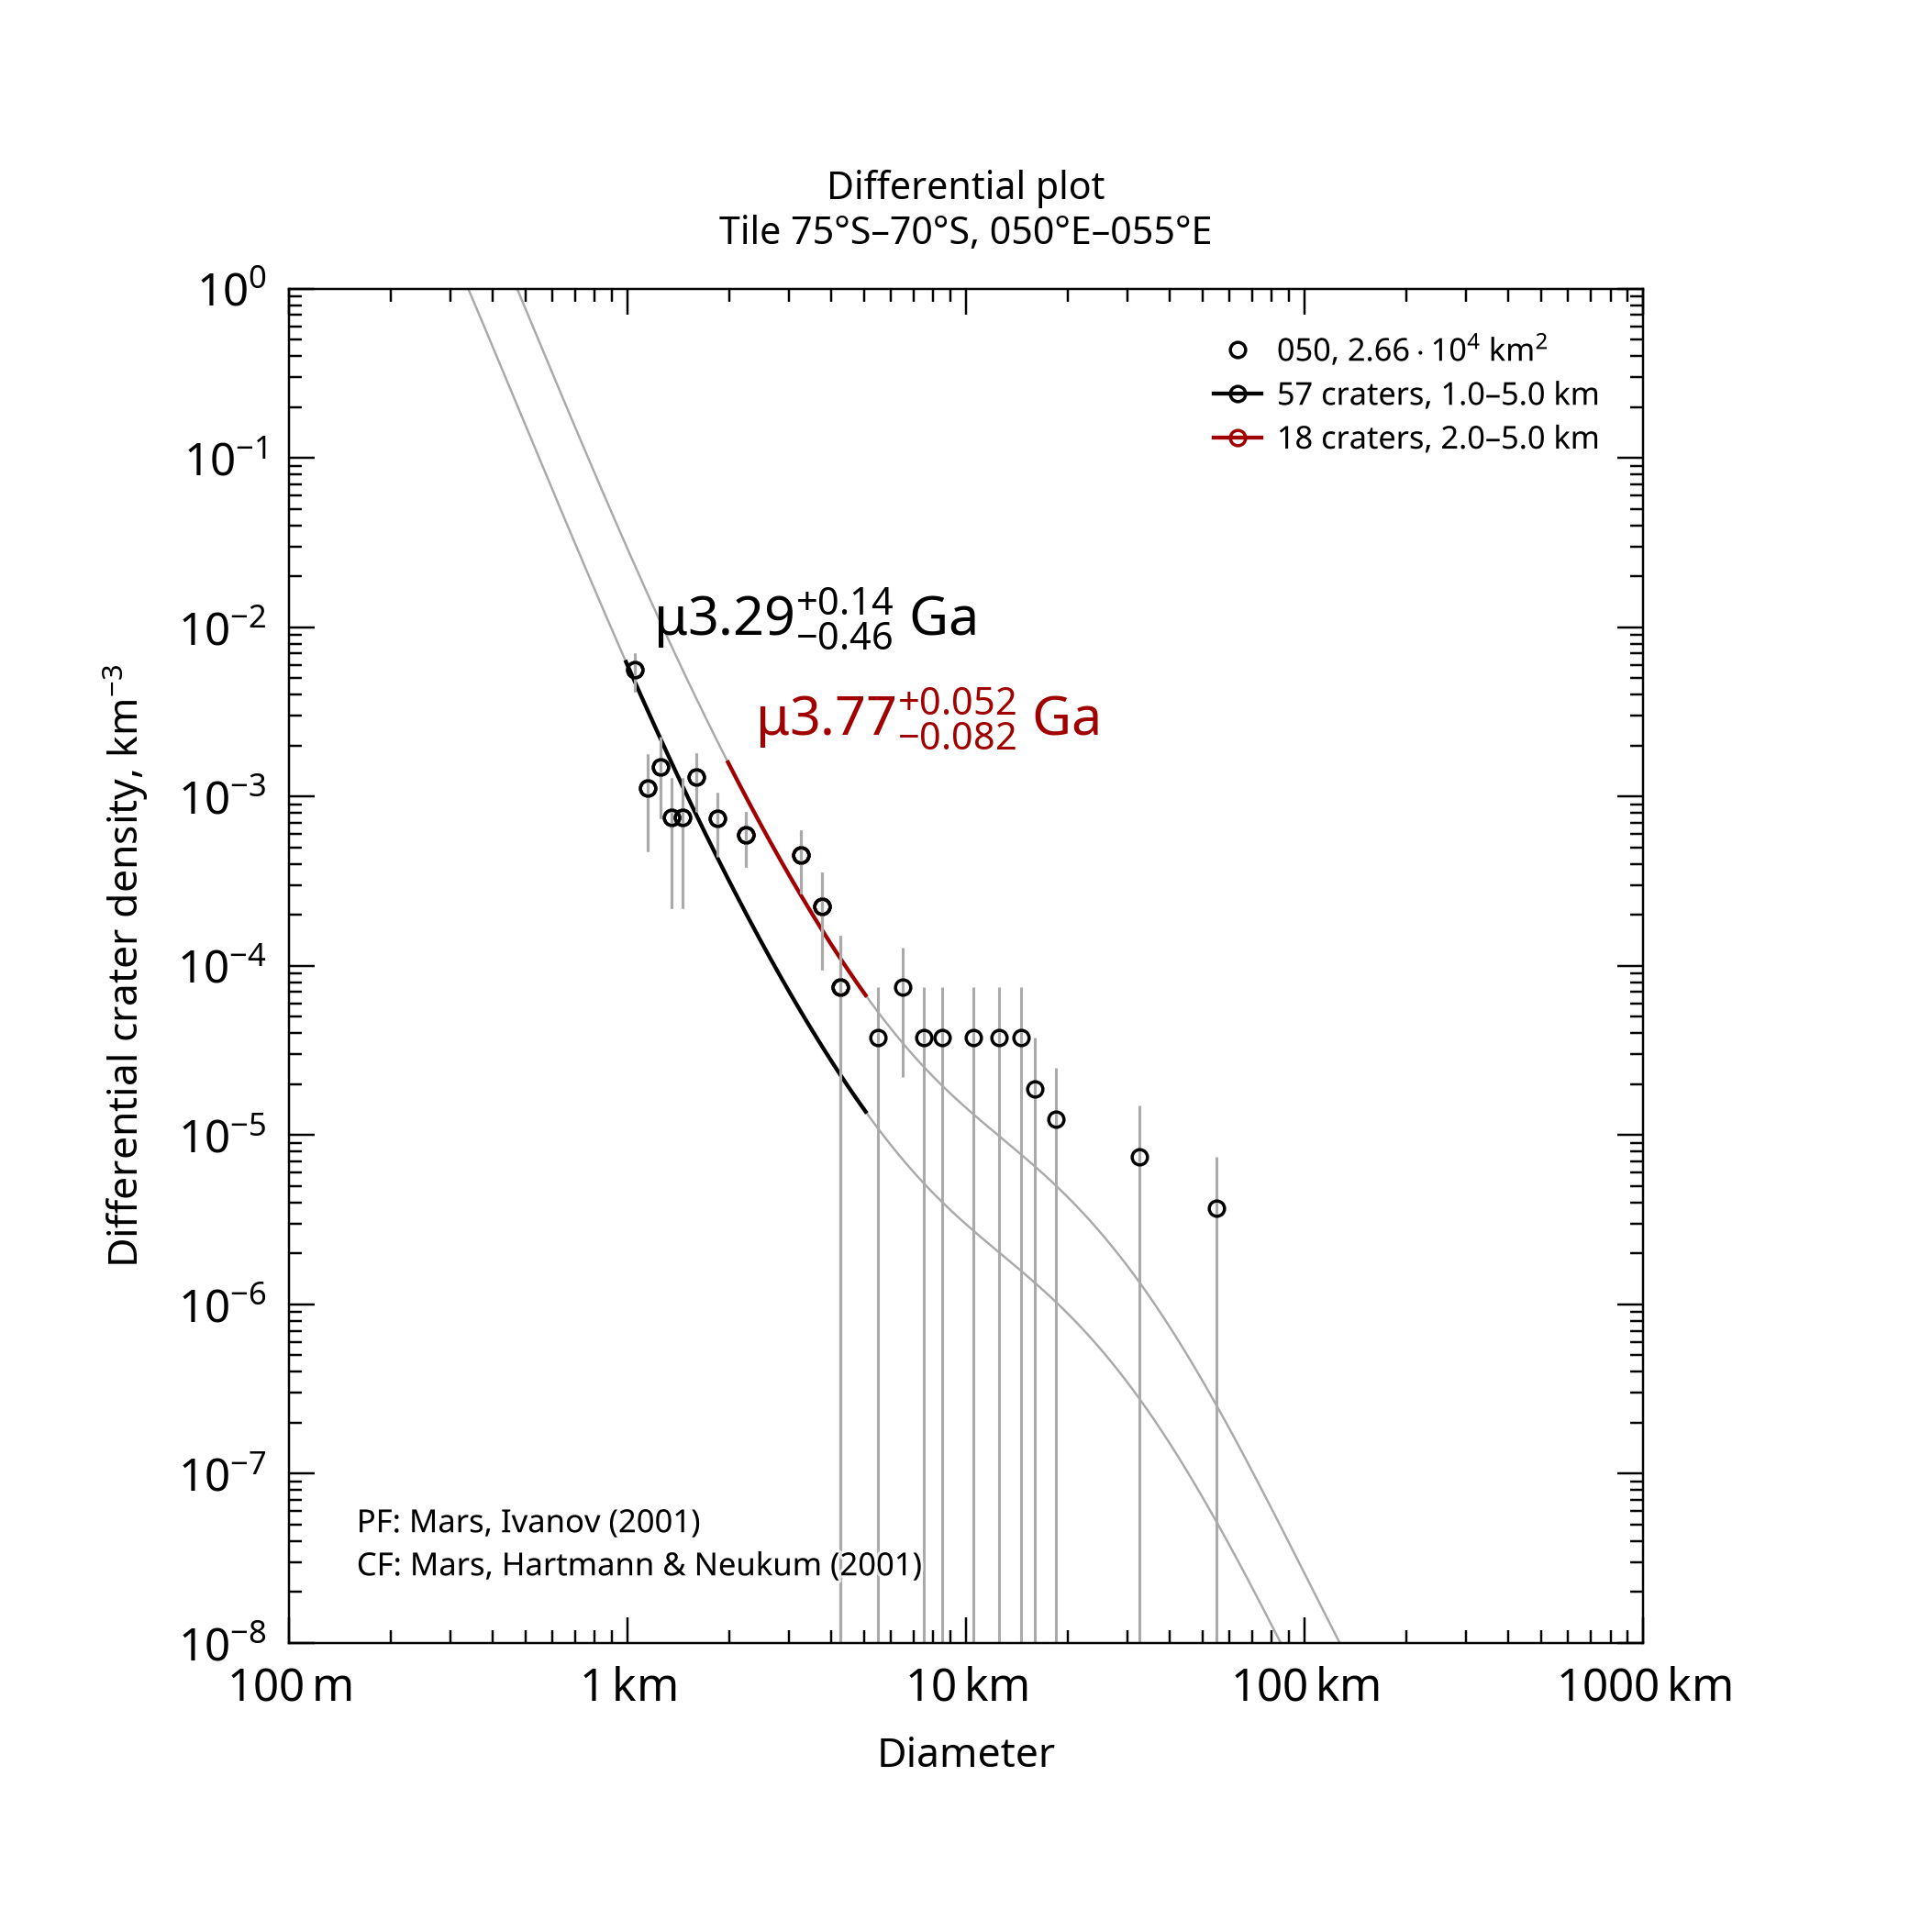

The data file committed next to this chart (first rows):
, , , , , , , , , , , , , , , , , , , , Formatted values [paste MathML into Word…
, , , , , , , , , , , , , , , , , , , , , MathML, , Latex
Name, Area, Binning, d_min, d_max, Method, Resurf, N, N_event, Age, Age-, Age+, a0, a0-, a0+, N(1), N(1)-, N(1)+, Source, , Range, Age, N(1), Age
050, 26631, pseudo-log, 1, 5, d-fit, 0, 57.0, 57, 3.29, 2.83, 3.43, -2.73, -2.857, -2.631, 1.86e-03, 1.39e-03, 2.34e-03, tiles_scc/tile_lat-75_lon+050.scc, , 1.0–5.0 km, <math xmlns="http://www.w3.org/1998/Math…, <math xmlns="http://www.w3.org/1998/Math…, $\mu3.29^{+0.14}_{-0.46}$ Ga
050, 26631, pseudo-log, 2, 5, d-fit, 0, 18.0, 18, 3.77, 3.69, 3.82, -2.042, -2.229, -1.912, 9.08e-03, 5.91e-03, 1.22e-02, tiles_scc/tile_lat-75_lon+050.scc, , 2.0–5.0 km, <math xmlns="http://www.w3.org/1998/Math…, <math xmlns="http://www.w3.org/1998/Math…, $\mu3.77^{+0.052}_{-0.082}$ Ga
